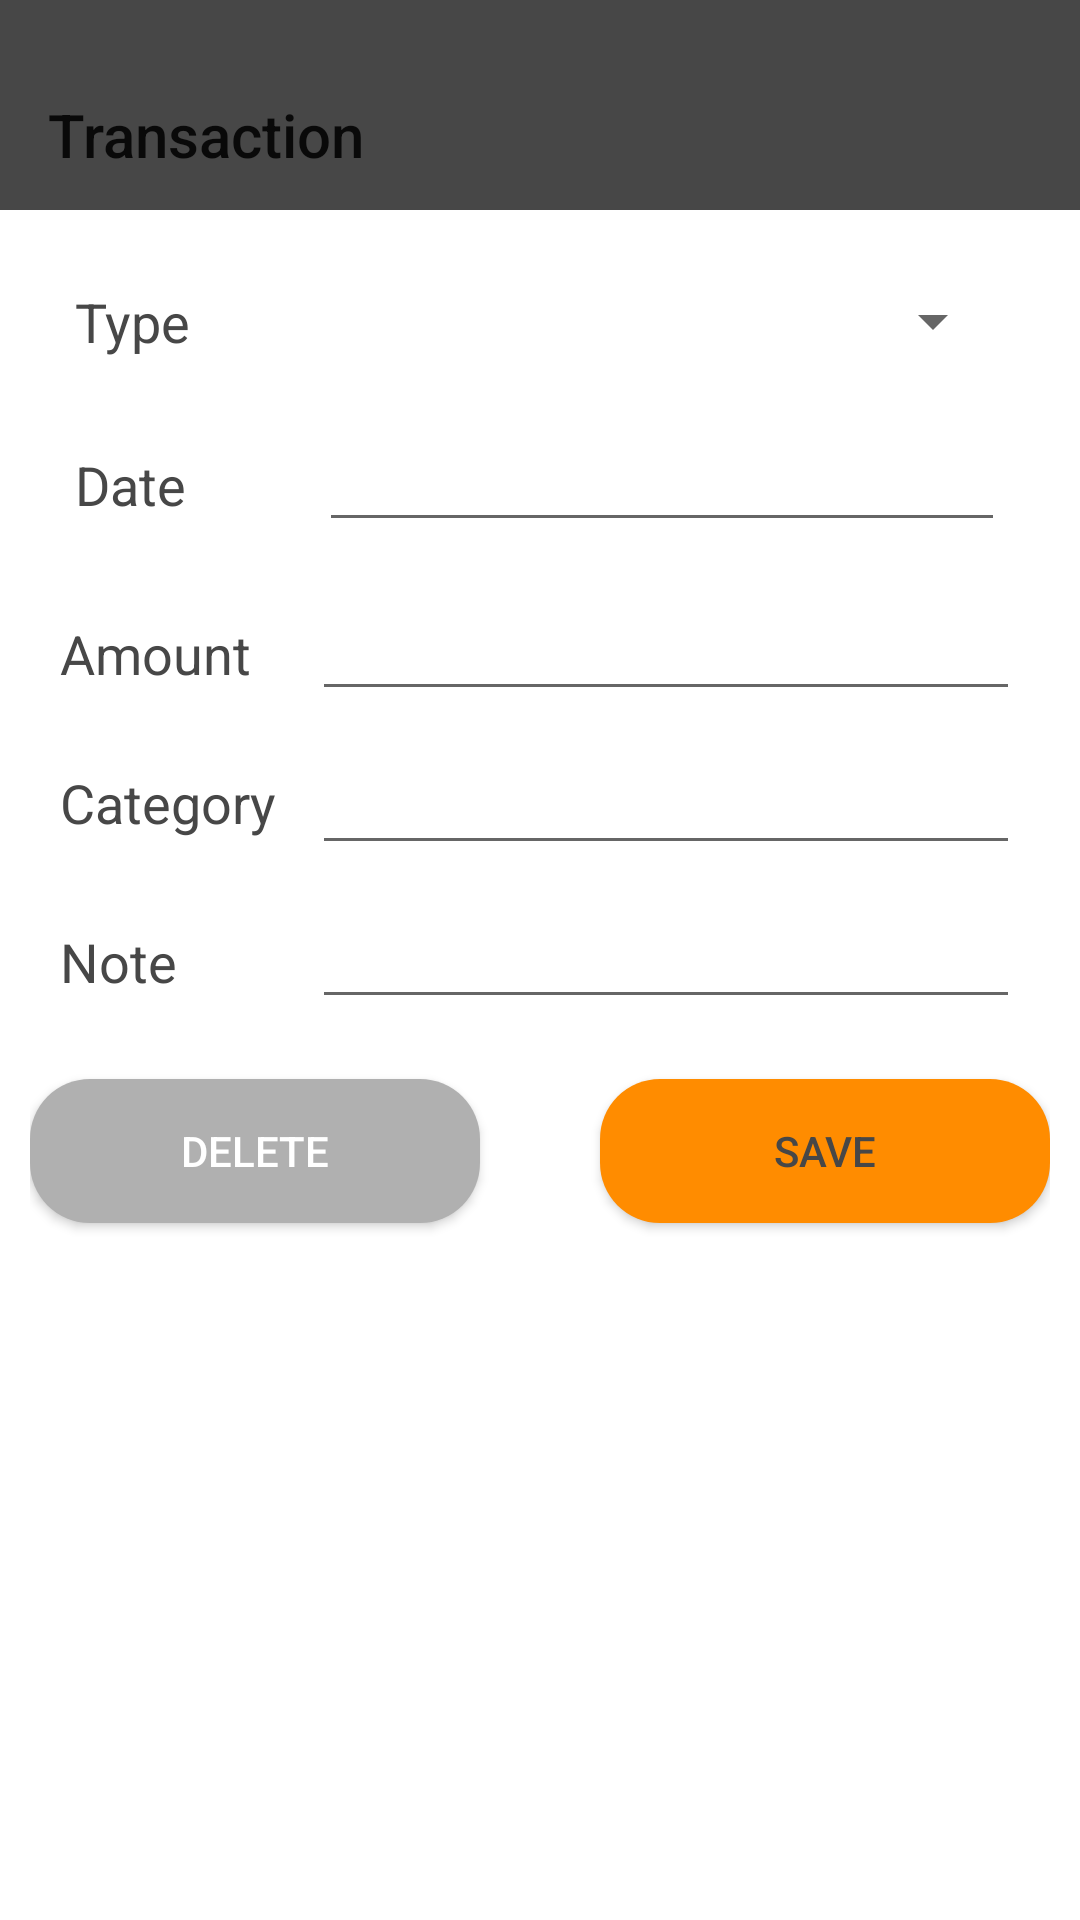

Android layout source for this screen:
<!-- AndroidManifest.xml: application theme Theme.ExpenseTracker -->
<!-- res/layout/activity_add.xml -->
<?xml version="1.0" encoding="utf-8"?>
<LinearLayout xmlns:android="http://schemas.android.com/apk/res/android"
    xmlns:app="http://schemas.android.com/apk/res-auto"
    android:layout_width="match_parent"
    android:layout_height="match_parent"
    android:background="@color/white"
    android:orientation="vertical">

    <androidx.appcompat.widget.Toolbar
        android:id="@+id/toolbar"
        android:layout_width="match_parent"
        android:layout_height="70dp"
        android:paddingTop="20dp"
        app:title="Transaction"
        android:theme="@style/MyToolbarTheme"
        android:background="@color/primary" />

    <ScrollView
        android:layout_width="match_parent"
        android:layout_height="0dp"
        android:layout_weight="1"
        android:padding="10sp">

        <androidx.constraintlayout.widget.ConstraintLayout
            android:layout_width="match_parent"
            android:layout_height="wrap_content">

            <LinearLayout
                android:layout_width="match_parent"
                android:layout_height="wrap_content"
                android:orientation="horizontal"
                android:id="@+id/llhType"
                app:layout_constraintTop_toTopOf="parent"
                android:padding="5sp"
                android:layout_margin="10sp">

                <TextView
                    android:id="@+id/tvType"
                    android:layout_width="0dp"
                    android:layout_height="wrap_content"
                    android:layout_weight="0.5"
                    android:text="Type"
                    android:textSize="18sp"
                    android:textColor="@color/primary"/>

                <Spinner
                    android:id="@+id/typeSpinner"
                    android:layout_width="0dp"
                    android:layout_height="wrap_content"
                    android:layout_weight="1.4" />
            </LinearLayout>

            <LinearLayout
                android:layout_width="match_parent"
                android:layout_height="wrap_content"
                android:orientation="horizontal"
                android:id="@+id/llhDate"
                app:layout_constraintTop_toBottomOf="@id/llhType"
                android:padding="5sp"
                android:layout_margin="10sp">

                <TextView
                    android:id="@+id/tvDate"
                    android:layout_width="0dp"
                    android:layout_height="wrap_content"
                    android:layout_weight="0.5"
                    android:text="Date"
                    android:textSize="18sp"
                    android:textColor="@color/primary"/>

                <EditText
                    android:id="@+id/etDate"
                    android:layout_width="0dp"
                    android:layout_height="wrap_content"
                    android:layout_weight="1.4"
                    android:ems="10"
                    android:inputType="date"
                    android:focusable="false"
                    android:textColor="@color/primary"/>
            </LinearLayout>

            <LinearLayout
                android:layout_width="match_parent"
                android:layout_height="wrap_content"
                android:orientation="horizontal"
                android:id="@+id/llhAmount"
                app:layout_constraintTop_toBottomOf="@+id/llhDate"
                android:layout_margin="10sp">

                <TextView
                    android:id="@+id/tvAmount"
                    android:layout_width="0dp"
                    android:layout_height="wrap_content"
                    android:layout_weight="0.5"
                    android:text="Amount"
                    android:textSize="18sp"
                    android:textColor="@color/primary" />

                <EditText
                    android:id="@+id/etAmount"
                    android:layout_width="0dp"
                    android:layout_height="wrap_content"
                    android:layout_weight="1.4"
                    android:ems="10"
                    android:inputType="numberDecimal"
                    android:textColor="@color/primary"/>
            </LinearLayout>

            <LinearLayout
                android:layout_width="match_parent"
                android:layout_height="wrap_content"
                android:orientation="horizontal"
                android:id="@+id/llhCategory"
                app:layout_constraintTop_toBottomOf="@+id/llhAmount"
                android:layout_margin="10sp">


                <TextView
                    android:id="@+id/tvCategory"
                    android:layout_width="0dp"
                    android:layout_height="wrap_content"
                    android:layout_weight="0.5"
                    android:text="Category"
                    android:layout_gravity="center"
                    android:textSize="18sp"
                    android:enabled="false"
                    android:textColor="@color/primary"/>

                <EditText
                    android:id="@+id/etCategory"
                    android:layout_width="0dp"
                    android:layout_height="wrap_content"
                    android:layout_weight="1.4"
                    android:ems="10"
                    android:inputType="none"
                    android:textColor="@color/primary"
                    android:focusable="false"
                    android:clickable="true"
                    android:cursorVisible="false" />























            </LinearLayout>

            <LinearLayout
                android:layout_width="match_parent"
                android:layout_height="wrap_content"
                android:orientation="horizontal"
                android:id="@+id/llhNote"
                app:layout_constraintTop_toBottomOf="@+id/llhCategory"
                android:layout_margin="10sp">

                <TextView
                    android:id="@+id/tvNote"
                    android:layout_width="0dp"
                    android:layout_height="wrap_content"
                    android:layout_weight="0.5"
                    android:text="Note"
                    android:textSize="18sp"
                    android:textColor="@color/primary" />

                <EditText
                    android:id="@+id/etNote"
                    android:layout_width="0dp"
                    android:layout_height="wrap_content"
                    android:layout_weight="1.4"
                    android:ems="10"
                    android:inputType="text"
                    android:text=""
                    android:textColor="@color/primary"/>
            </LinearLayout>
            <LinearLayout
                android:layout_width="match_parent"
                android:layout_height="wrap_content"
                android:gravity="center"
                app:layout_constraintTop_toBottomOf="@+id/llhNote">
                <Button
                    android:layout_width="150dp"
                    android:layout_height="wrap_content"
                    android:id="@+id/btnDelete"
                    android:text="Delete"
                    android:textColor="@color/white"
                    android:background="@drawable/ic_round_button_grey"
                    android:layout_margin="20dp"/>

                <Button
                    android:layout_width="150dp"
                    android:layout_height="wrap_content"
                    android:background="@drawable/ic_round_button"
                    android:text="Save"
                    android:textColor="@color/primary"
                    android:gravity="center"
                    android:id="@+id/btnSave"
                    android:layout_margin="20dp" />

            </LinearLayout>
        </androidx.constraintlayout.widget.ConstraintLayout>
    </ScrollView>

</LinearLayout>
<!-- resources referenced by this layout -->
<resources>
  <color name="black">#FF000000</color>
  <color name="primary">#474747</color>
  <color name="white">#FFFFFFFF</color>
  <!-- drawable ic_round_button (drawable) -->
  <?xml version="1.0" encoding="utf-8"?>
  <shape xmlns:android="http://schemas.android.com/apk/res/android">
      <solid android:color="@color/negativeTransac"/> 
      <corners android:radius="20dp"/>
  </shape>
  <!-- drawable ic_round_button_grey (drawable) -->
  <?xml version="1.0" encoding="utf-8"?>
  <shape xmlns:android="http://schemas.android.com/apk/res/android">
      <solid android:color="@color/primaryLight2"/> 
      <corners android:radius="20dp"/>
  </shape>
  <style name="Theme.ExpenseTracker" parent="Theme.AppCompat.Light.NoActionBar">
          <item name="colorPrimary">@color/primaryLight</item>
          <item name="colorPrimaryDark">@color/primary</item>
          <item name="colorAccent">@color/white</item>
      </style>
  <color name="negativeTransac">#FF8C00</color>
  <color name="primaryLight2">#B0B0B0</color>
  <color name="primaryLight">#E0E0E0</color>
</resources>
